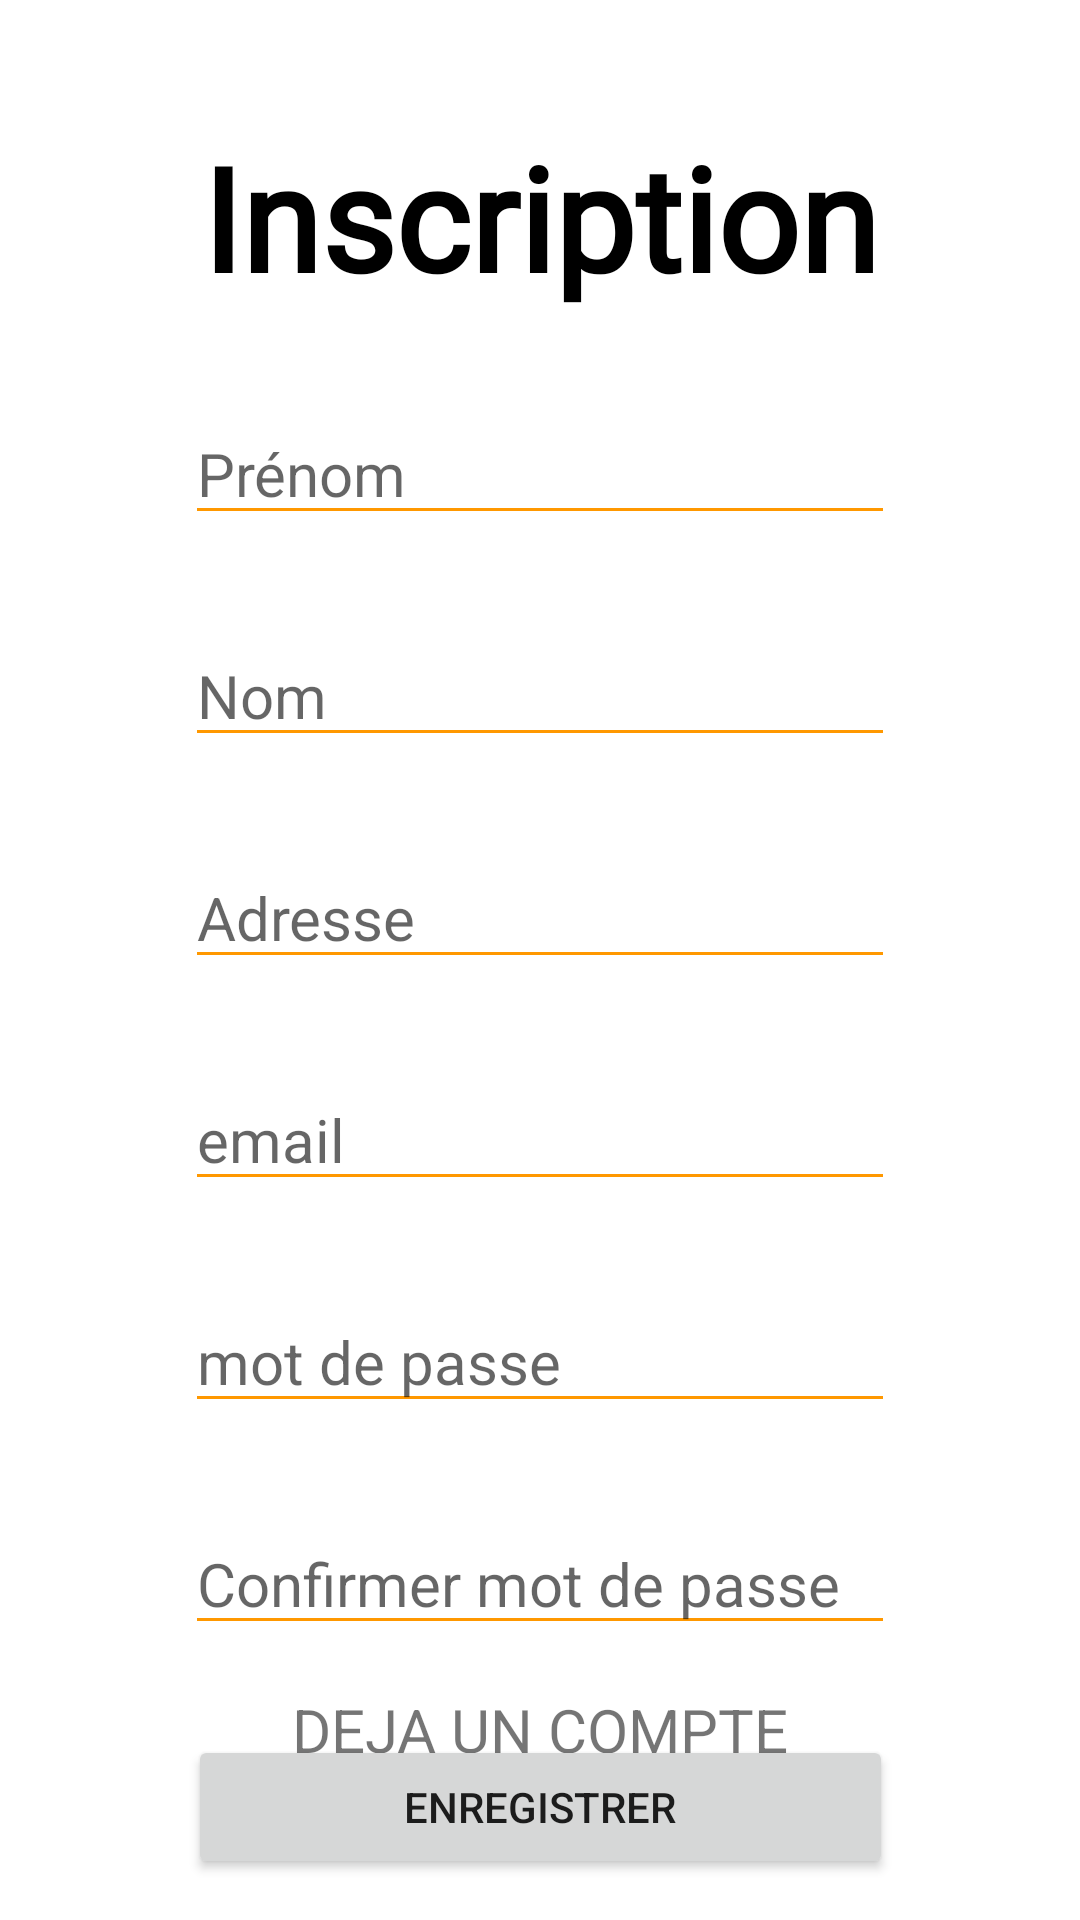

Reconstruct the res/layout file that produces this screen, plus the resources it refers to.
<!-- AndroidManifest.xml: application theme Theme.AndroidERestaurant -->
<!-- res/layout/activity_register.xml -->
<?xml version="1.0" encoding="utf-8"?>
<androidx.constraintlayout.widget.ConstraintLayout xmlns:android="http://schemas.android.com/apk/res/android"
    xmlns:app="http://schemas.android.com/apk/res-auto"
    xmlns:tools="http://schemas.android.com/tools"
    android:layout_width="match_parent"
    android:layout_height="match_parent"
    tools:context=".RegisterActivity">

    <TextView
        android:id="@+id/alreadyAccount"
        android:layout_width="wrap_content"
        android:layout_height="wrap_content"
        android:layout_marginBottom="50dp"
        android:text="DEJA UN COMPTE"
        android:textColor="@color/orange"
        android:textSize="20sp"
        app:layout_constraintBottom_toBottomOf="parent"
        app:layout_constraintEnd_toEndOf="parent"
        app:layout_constraintStart_toStartOf="parent" />

    <EditText
        android:id="@+id/firstName"
        android:layout_width="wrap_content"
        android:layout_height="wrap_content"
        android:layout_marginTop="30dp"
        android:backgroundTint="#FF9800"
        android:ems="10"
        android:inputType="textPersonName"
        android:hint="Prénom"
        android:textSize="20sp"
        app:layout_constraintEnd_toEndOf="parent"
        app:layout_constraintStart_toStartOf="parent"
        app:layout_constraintTop_toBottomOf="@+id/Inscription" />

    <EditText
        android:id="@+id/lastName"
        android:layout_width="wrap_content"
        android:layout_height="wrap_content"
        android:layout_marginTop="30dp"
        android:backgroundTint="#FF9800"
        android:ems="10"
        android:inputType="textPersonName"
        android:hint="Nom"
        android:textSize="20sp"
        app:layout_constraintEnd_toEndOf="parent"
        app:layout_constraintStart_toStartOf="parent"
        app:layout_constraintTop_toBottomOf="@+id/firstName" />

    <EditText
        android:id="@+id/address"
        android:layout_width="wrap_content"
        android:layout_height="wrap_content"
        android:layout_marginTop="30dp"
        android:backgroundTint="#FF9800"
        android:ems="10"
        android:hint="Adresse"
        android:inputType="textPostalAddress"
        android:textColor="#0C0B0B"
        android:textSize="20sp"
        app:layout_constraintEnd_toEndOf="parent"
        app:layout_constraintStart_toStartOf="parent"
        app:layout_constraintTop_toBottomOf="@+id/lastName" />

    <EditText
        android:id="@+id/email"
        android:layout_width="wrap_content"
        android:layout_height="wrap_content"
        android:layout_marginTop="30dp"
        android:backgroundTint="#FF9800"
        android:ems="10"
        android:hint="email"
        android:inputType="textEmailAddress"
        android:textSize="20sp"
        app:layout_constraintEnd_toEndOf="parent"
        app:layout_constraintStart_toStartOf="parent"
        app:layout_constraintTop_toBottomOf="@+id/address" />

    <EditText
        android:id="@+id/password"
        android:layout_width="wrap_content"
        android:layout_height="wrap_content"
        android:layout_marginTop="30dp"
        android:backgroundTint="#FF9800"
        android:ems="10"
        android:hint="mot de passe "
        android:inputType="textPassword"
        android:textSize="20sp"
        app:layout_constraintEnd_toEndOf="parent"
        app:layout_constraintStart_toStartOf="parent"
        app:layout_constraintTop_toBottomOf="@+id/email" />

    <EditText
        android:id="@+id/confirmPassword"
        android:layout_width="wrap_content"
        android:layout_height="wrap_content"
        android:layout_marginTop="30dp"
        android:backgroundTint="#FF9800"
        android:ems="10"
        android:hint="Confirmer mot de passe"
        android:inputType="textPassword"
        android:textSize="20sp"
        app:layout_constraintEnd_toEndOf="parent"
        app:layout_constraintStart_toStartOf="parent"
        app:layout_constraintTop_toBottomOf="@+id/password" />

    <TextView
        android:id="@+id/Inscription"
        android:layout_width="wrap_content"
        android:layout_height="wrap_content"
        android:layout_marginTop="40dp"
        android:fontFamily="@font/alex_brush"
        android:text="Inscription"
        android:textColor="@color/black"
        android:textSize="48sp"
        android:textStyle="bold"
        app:layout_constraintEnd_toEndOf="parent"
        app:layout_constraintStart_toStartOf="parent"
        app:layout_constraintTop_toTopOf="parent" />

    <Button
        android:id="@+id/Enregistrer"
        android:layout_width="235dp"
        android:layout_height="48dp"
        android:layout_marginTop="30dp"
        android:text="ENREGISTRER"
        app:layout_constraintEnd_toEndOf="parent"
        app:layout_constraintStart_toStartOf="parent"
        app:layout_constraintTop_toBottomOf="@+id/confirmPassword" />

</androidx.constraintlayout.widget.ConstraintLayout>
<!-- resources referenced by this layout -->
<resources>
  <style name="Theme.AndroidERestaurant" parent="Theme.MaterialComponents.DayNight.DarkActionBar">
          
          <item name="colorPrimary">@color/orange</item>
          <item name="colorPrimaryVariant">@color/orange</item>
          <item name="colorOnPrimary">@color/white</item>
          
          <item name="colorSecondary">@color/teal_200</item>
          <item name="colorSecondaryVariant">@color/teal_700</item>
          <item name="colorOnSecondary">@color/black</item>
          
          <item name="android:statusBarColor" tools:targetApi="l">?attr/colorPrimaryVariant</item>
          
      </style>
  <!-- not gathered from this repository: default colours our renderer supplied (Android Studio template values) -->
  <color name="teal_200">#FF03DAC5</color>
  <color name="teal_700">#FF018786</color>
  <color name="black">#FF000000</color>
  <color name="white">#FFFFFFFF</color>
</resources>
